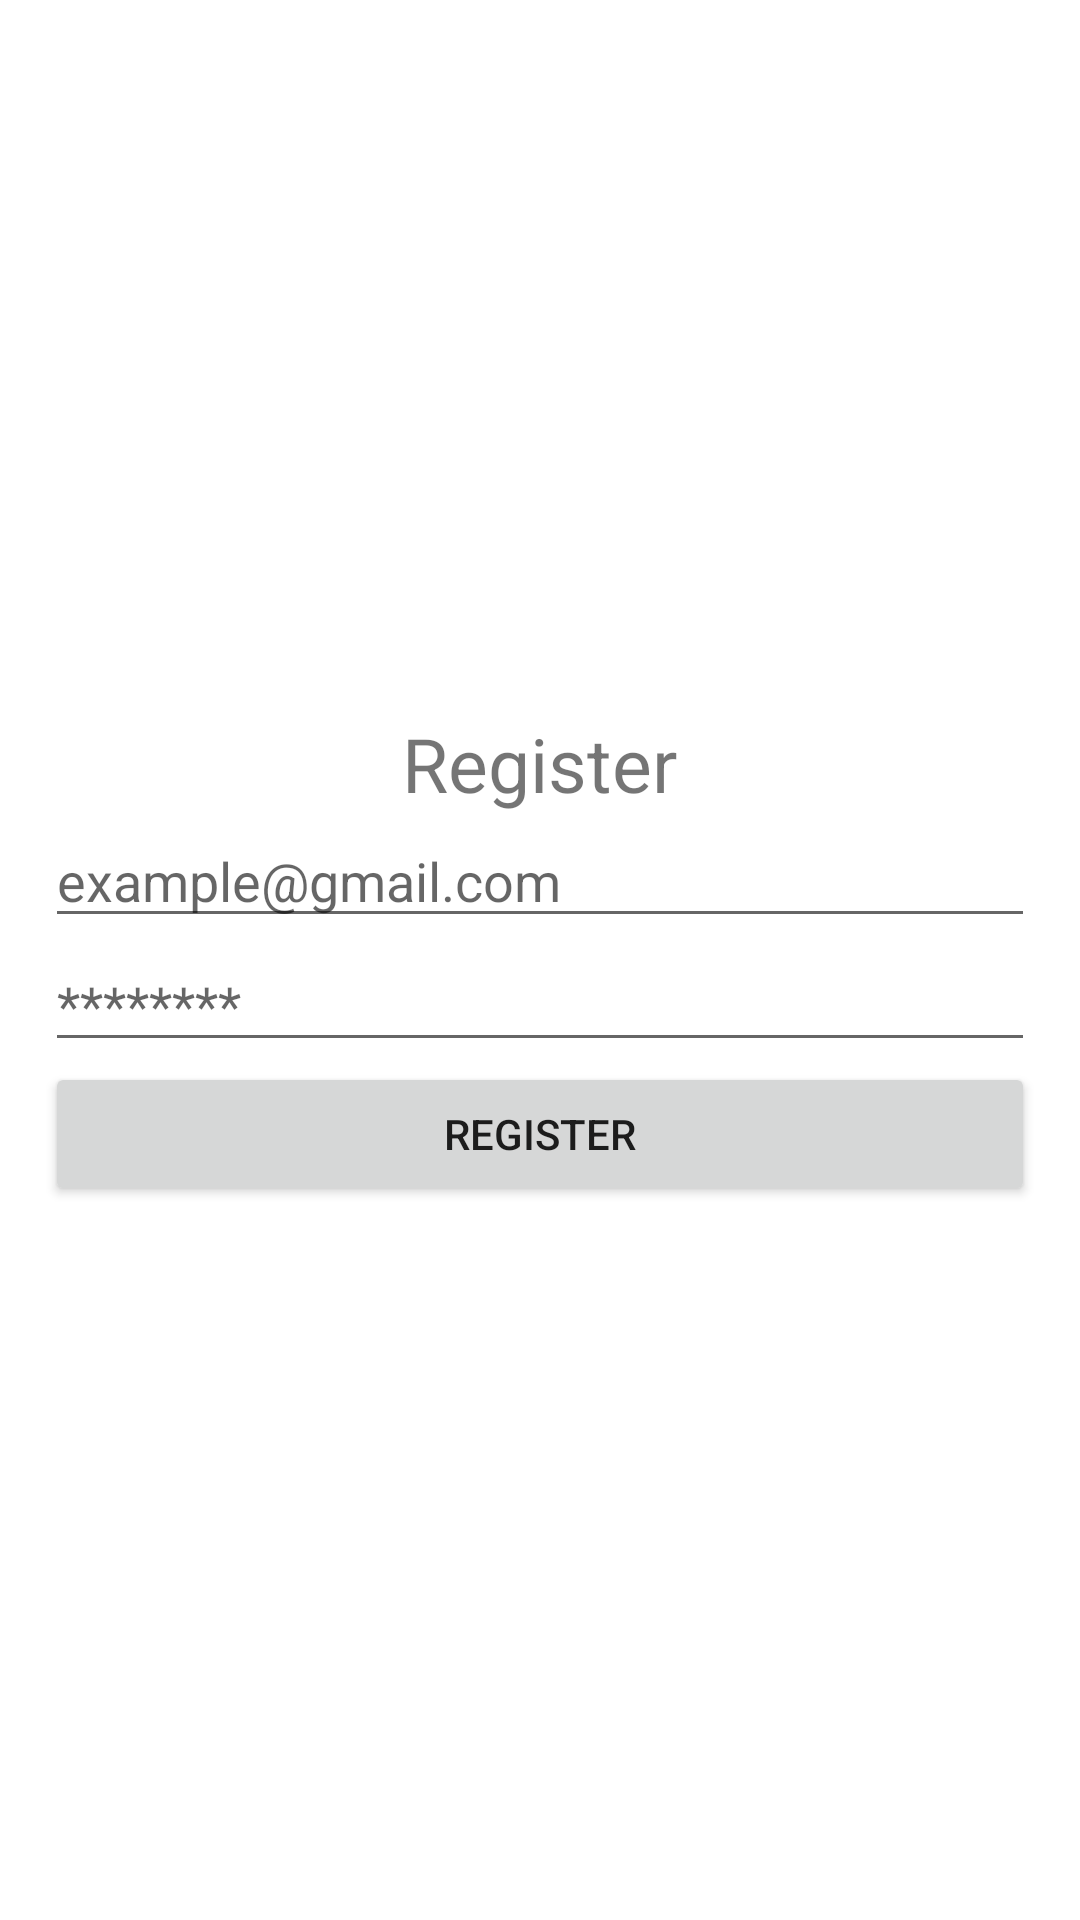

Reconstruct the res/layout file that produces this screen, plus the resources it refers to.
<!-- AndroidManifest.xml: application theme Theme.KotIin_Firebase_Register -->
<!-- res/layout/activity_main2.xml -->
<?xml version="1.0" encoding="utf-8"?>
<LinearLayout xmlns:android="http://schemas.android.com/apk/res/android"
    xmlns:app="http://schemas.android.com/apk/res-auto"
    xmlns:tools="http://schemas.android.com/tools"
    android:layout_width="match_parent"
    android:layout_height="match_parent"
    android:orientation="vertical"
    android:padding="15dp"
    android:gravity="center"
    tools:context=".MainActivity2">

    <TextView
        android:id="@+id/textviewregisterchek"
        android:text="Register"
        android:textSize="25dp"
        android:layout_width="wrap_content"
        android:layout_height="wrap_content"></TextView>
    <EditText
        android:id="@+id/edittexregtemail"
        android:hint="example@gmail.com"
        android:layout_width="match_parent"
        android:layout_height="wrap_content"></EditText>
    <EditText
        android:hint="********"
        android:id="@+id/edittextregpassword"
        android:layout_width="match_parent"
        android:layout_height="wrap_content"></EditText>
    <Button
        android:text="Register"
        android:id="@+id/buttonregister"
        android:layout_width="match_parent"
        android:layout_height="wrap_content"></Button>
    <ProgressBar
        android:visibility="gone"
        android:layout_margin="15dp"
        android:id="@+id/progressbarregister"
        android:layout_width="match_parent"
        android:layout_height="wrap_content"></ProgressBar>

</LinearLayout>
<!-- resources referenced by this layout -->
<resources>
  <style name="Theme.KotIin_Firebase_Register" parent="Theme.MaterialComponents.DayNight.DarkActionBar">
          
          <item name="colorPrimary">@color/purple_500</item>
          <item name="colorPrimaryVariant">@color/purple_700</item>
          <item name="colorOnPrimary">@color/white</item>
          
          <item name="colorSecondary">@color/teal_200</item>
          <item name="colorSecondaryVariant">@color/teal_700</item>
          <item name="colorOnSecondary">@color/black</item>
          
          <item name="android:statusBarColor">?attr/colorPrimaryVariant</item>
          
      </style>
  <!-- not gathered from this repository: default colours our renderer supplied (Android Studio template values) -->
  <color name="purple_500">#FF6200EE</color>
  <color name="purple_700">#FF3700B3</color>
  <color name="teal_200">#FF03DAC5</color>
  <color name="teal_700">#FF018786</color>
  <color name="black">#FF000000</color>
  <color name="white">#FFFFFFFF</color>
</resources>
